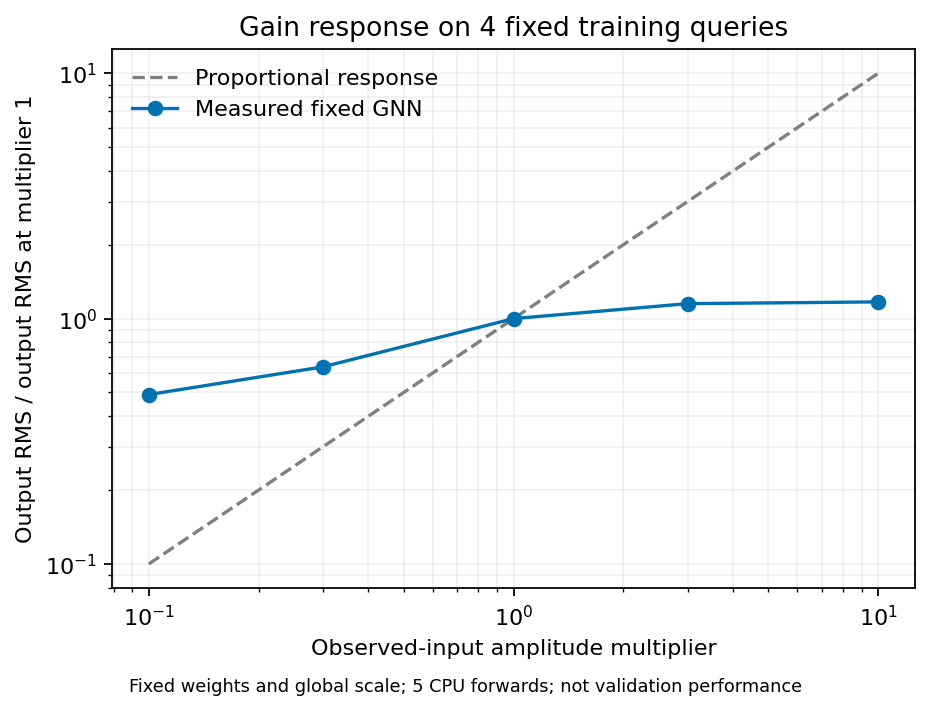

Values plotted in this chart, from the file beside it:
input_gain, output_rms_gain_vs_a1, scaled_training_teacher_snr_db, scaled_training_teacher_rmse, normalized_equivariance_relative_l2
0.1, 0.4902, -13.69, 5.548, 4.845
0.3, 0.6357, -4.938, 6.079, 1.763
1.0, 1.0, 20.09, 1.136, 0.0
3.0, 1.151, 3.689, 22.51, 0.6485
10.0, 1.17, 0.9526, 102.8, 0.8947
